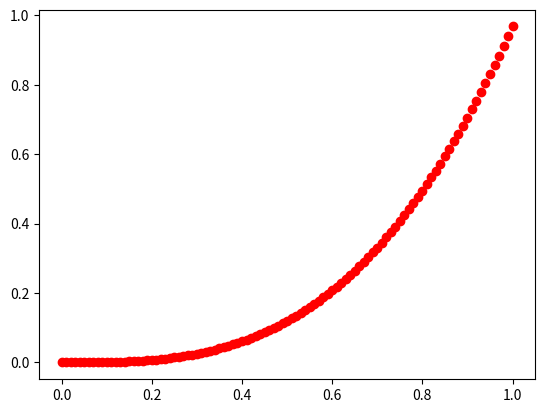

Write the Python code that produced this figure.
import matplotlib.pyplot as plt


def g(t):
    return 3*t**2 - 2*t**3


def func_approx(t0, tn, k0, y0, n, g_func):
    delta = (tn-t0)/n
    _X = [t0]
    _Y = [y0]
    for i in range(1, n+1):
        _x = t0 + delta*i
        _y = (k0*_Y[i-1] + g_func(_X[i-1]))*delta + _Y[i-1]
        _X.append(_x)
        _Y.append(_y)
    return _X, _Y


x, y = func_approx(0, 1, 2, 0, 100, g)
plt.plot(x, y, 'ro')
plt.show()
